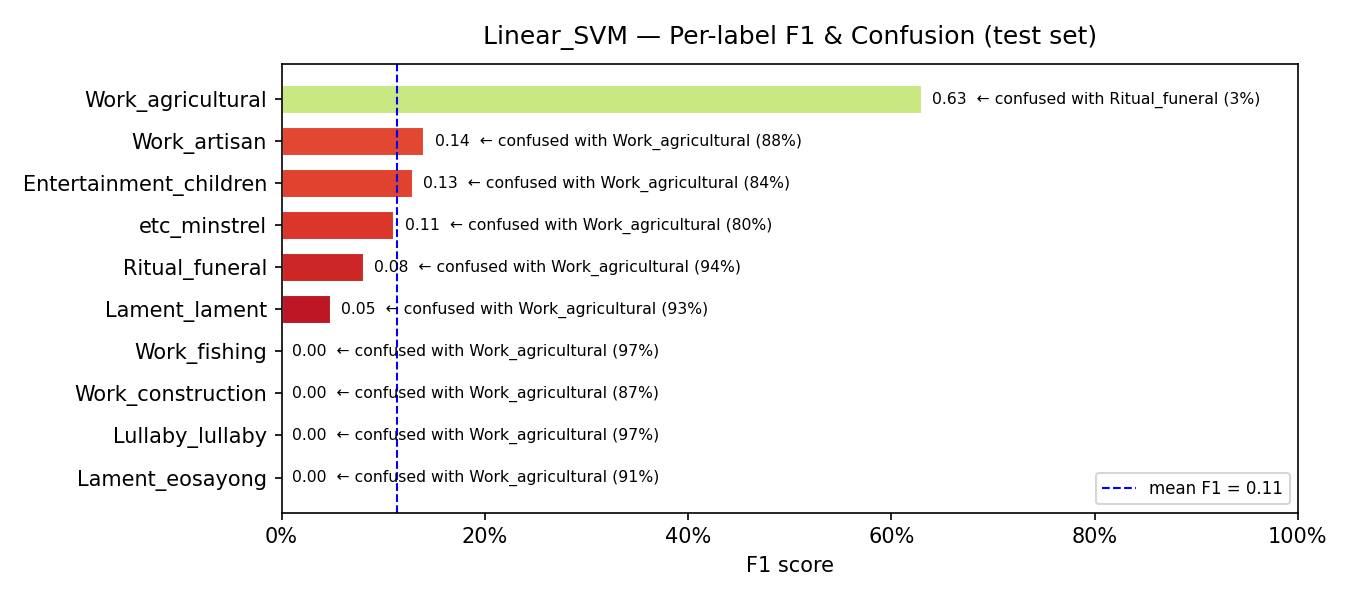

The data file committed next to this chart (first rows):
model, label, support, precision, recall, f1, confusion_rate, top_confused_with, top_confused_pct
Linear_SVM, Lament_eosayong, 58, 0.0, 0.0, 0.0, 1.0, Work_agricultural, 0.9138
Linear_SVM, Lullaby_lullaby, 133, 0.0, 0.0, 0.0, 1.0, Work_agricultural, 0.9699
Linear_SVM, Work_construction, 92, 0.0, 0.0, 0.0, 1.0, Work_agricultural, 0.8696
Linear_SVM, Work_fishing, 64, 0.0, 0.0, 0.0, 1.0, Work_agricultural, 0.9687
Linear_SVM, Lament_lament, 116, 0.375, 0.0259, 0.0484, 0.9741, Work_agricultural, 0.931
Linear_SVM, Ritual_funeral, 118, 0.1273, 0.0593, 0.0809, 0.9407, Work_agricultural, 0.9407
Linear_SVM, etc_minstrel, 49, 0.6, 0.0612, 0.1111, 0.9388, Work_agricultural, 0.7959
Linear_SVM, Entertainment_children, 45, 0.2353, 0.0889, 0.129, 0.9111, Work_agricultural, 0.8444
Linear_SVM, Work_artisan, 145, 0.325, 0.0897, 0.1405, 0.9103, Work_agricultural, 0.8759
Linear_SVM, Work_agricultural, 732, 0.4765, 0.929, 0.6299, 0.071, Ritual_funeral, 0.0342
